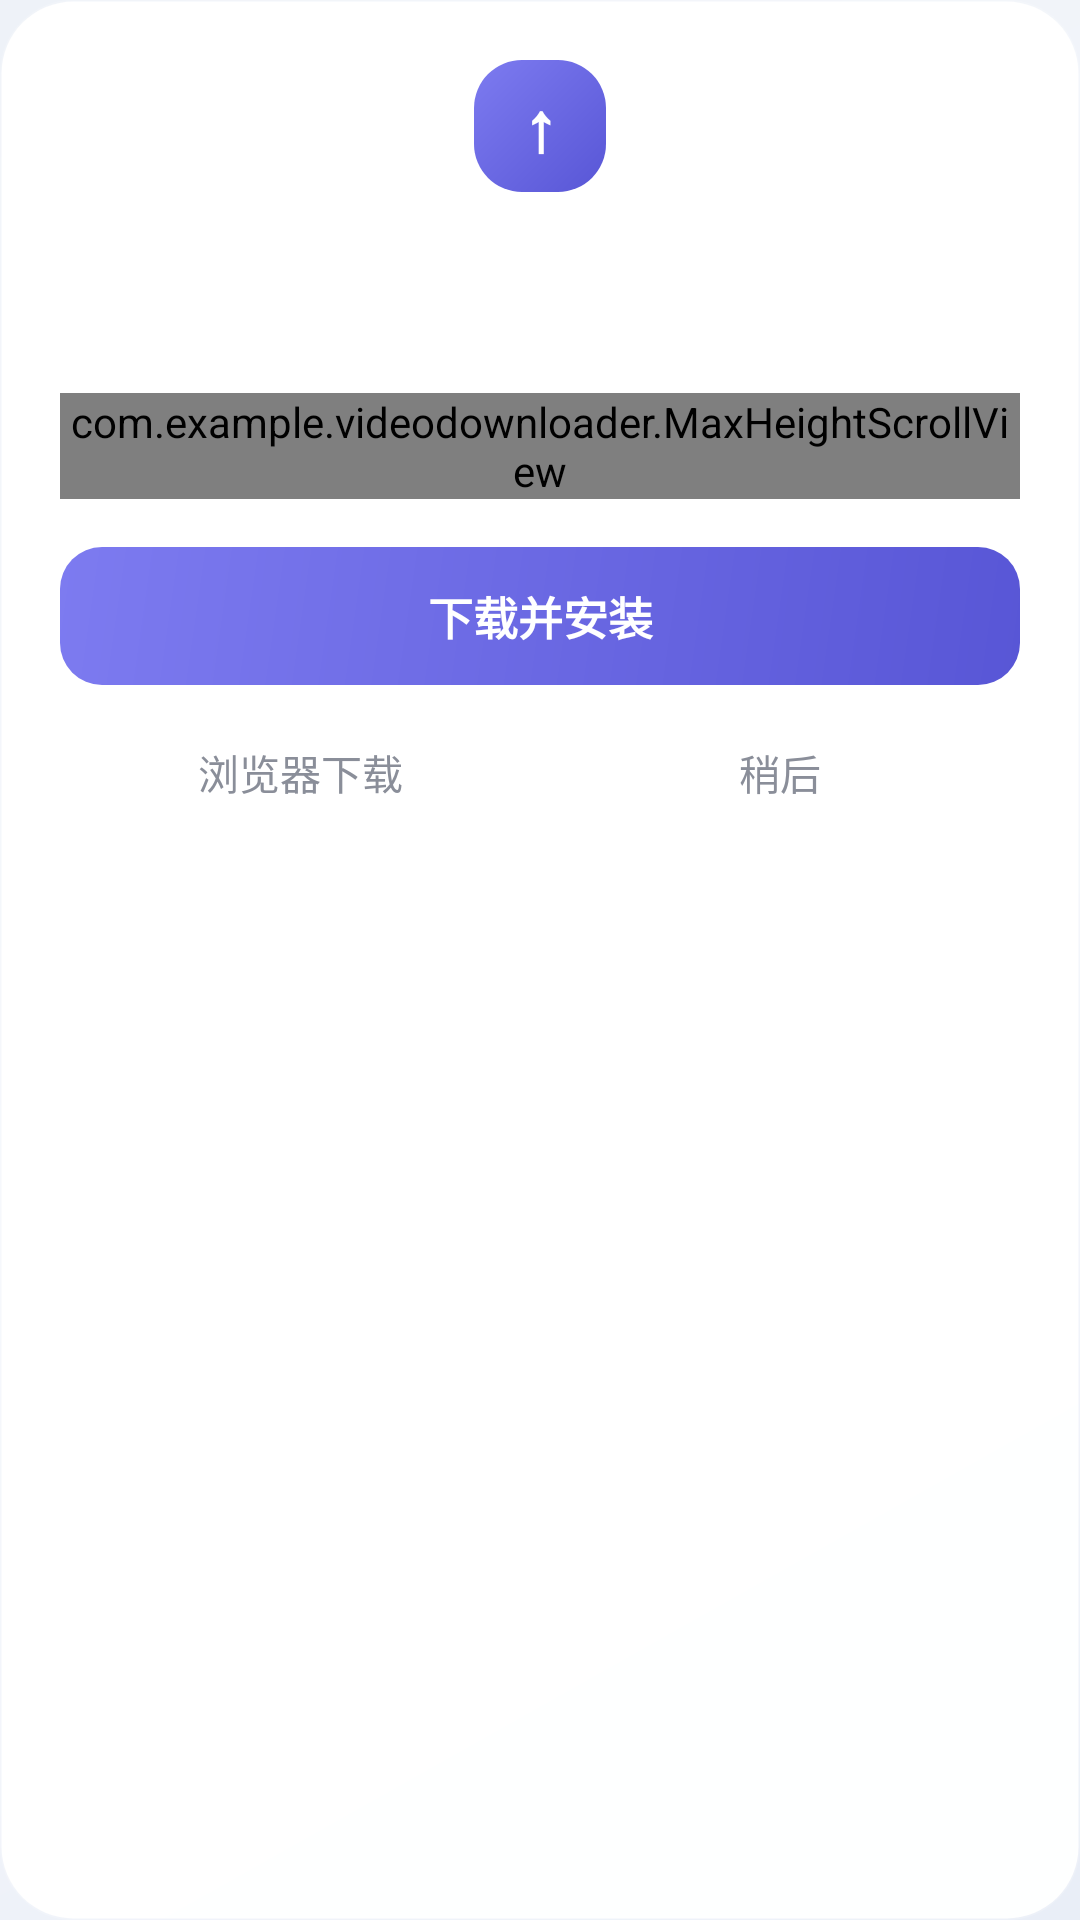

Reconstruct the res/layout file that produces this screen, plus the resources it refers to.
<!-- AndroidManifest.xml: application theme Theme.VideoDownloader -->
<!-- res/layout/dialog_app_update.xml -->
<?xml version="1.0" encoding="utf-8"?>
<LinearLayout xmlns:android="http://schemas.android.com/apk/res/android"
    android:layout_width="match_parent"
    android:layout_height="wrap_content"
    android:background="@drawable/update_dialog_bg"
    android:maxWidth="340dp"
    android:orientation="vertical"
    android:padding="20dp">

    <TextView
        android:id="@+id/tvUpdateIcon"
        android:layout_width="44dp"
        android:layout_height="44dp"
        android:layout_gravity="center_horizontal"
        android:background="@drawable/icon_grad_share"
        android:contentDescription="@string/update_check"
        android:gravity="center"
        android:text="↑"
        android:textColor="@color/white"
        android:textSize="23sp"
        android:textStyle="bold" />

    <TextView
        android:id="@+id/tvUpdateTitle"
        android:layout_width="match_parent"
        android:layout_height="wrap_content"
        android:layout_marginTop="12dp"
        android:gravity="center"
        android:textColor="#1C1C28"
        android:textSize="17sp"
        android:textStyle="bold" />

    <TextView
        android:id="@+id/tvUpdateSubtitle"
        android:layout_width="match_parent"
        android:layout_height="wrap_content"
        android:layout_marginTop="4dp"
        android:gravity="center"
        android:textColor="#8A8E99"
        android:textSize="12sp" />

    <com.example.videodownloader.MaxHeightScrollView
        android:layout_width="match_parent"
        android:layout_height="wrap_content"
        android:layout_marginTop="12dp"
        android:maxHeight="120dp"
        android:scrollbars="none">

        <TextView
            android:id="@+id/tvUpdateNotes"
            android:layout_width="match_parent"
            android:layout_height="wrap_content"
            android:background="@drawable/update_notes_bg"
            android:lineSpacingExtra="2dp"
            android:padding="10dp"
            android:textColor="#555763"
            android:textSize="12.5sp" />
    </com.example.videodownloader.MaxHeightScrollView>

    <ProgressBar
        android:id="@+id/pbUpdate"
        style="?android:attr/progressBarStyleHorizontal"
        android:layout_width="match_parent"
        android:layout_height="wrap_content"
        android:layout_marginTop="14dp"
        android:indeterminateTint="#5856D6"
        android:max="100"
        android:progressTint="#5856D6"
        android:visibility="gone" />

    <TextView
        android:id="@+id/tvUpdateProgress"
        android:layout_width="match_parent"
        android:layout_height="wrap_content"
        android:layout_marginTop="4dp"
        android:gravity="center"
        android:textColor="#8A8E99"
        android:textSize="11.5sp"
        android:visibility="gone" />

    <androidx.appcompat.widget.AppCompatButton
        android:id="@+id/btnUpdateGo"
        android:layout_width="match_parent"
        android:layout_height="46dp"
        android:layout_marginTop="16dp"
        android:background="@drawable/update_btn_primary"
        android:stateListAnimator="@null"
        android:text="@string/update_download_install"
        android:textAllCaps="false"
        android:textColor="@color/white"
        android:textSize="15sp"
        android:textStyle="bold" />

    <LinearLayout
        android:layout_width="match_parent"
        android:layout_height="wrap_content"
        android:layout_marginTop="8dp"
        android:orientation="horizontal">

        <androidx.appcompat.widget.AppCompatButton
            android:id="@+id/btnUpdateBrowser"
            android:layout_width="0dp"
            android:layout_height="42dp"
            android:layout_weight="1"
            android:background="?android:attr/selectableItemBackground"
            android:stateListAnimator="@null"
            android:text="@string/update_open_browser"
            android:textAllCaps="false"
            android:textColor="#8A8E99"
            android:textSize="13.5sp" />

        <androidx.appcompat.widget.AppCompatButton
            android:id="@+id/btnUpdateLater"
            android:layout_width="0dp"
            android:layout_height="42dp"
            android:layout_weight="1"
            android:background="?android:attr/selectableItemBackground"
            android:stateListAnimator="@null"
            android:text="@string/update_later"
            android:textAllCaps="false"
            android:textColor="#8A8E99"
            android:textSize="13.5sp" />
    </LinearLayout>

</LinearLayout>
<!-- resources referenced by this layout -->
<resources>
  <color name="white">#FFFFFFFF</color>
  <!-- drawable icon_grad_share (drawable) -->
  <?xml version="1.0" encoding="utf-8"?>
  <shape xmlns:android="http://schemas.android.com/apk/res/android"
      android:shape="rectangle">
      <gradient
          android:angle="135"
          android:startColor="@color/grad_share_s"
          android:endColor="@color/grad_share_e"
          android:type="linear" />
      <corners android:radius="16dp" />
  </shape>
  <!-- drawable update_btn_primary (drawable) -->
  <?xml version="1.0" encoding="utf-8"?>
  <shape xmlns:android="http://schemas.android.com/apk/res/android" android:shape="rectangle">
      <gradient
          android:angle="135"
          android:startColor="#5856D6"
          android:endColor="#7D7BF0"
          android:type="linear" />
      <corners android:radius="14dp" />
  </shape>
  <!-- drawable update_dialog_bg (drawable) -->
  <?xml version="1.0" encoding="utf-8"?>
  <shape xmlns:android="http://schemas.android.com/apk/res/android" android:shape="rectangle">
      <solid android:color="#F8FFFFFF" />
      <stroke android:width="1dp" android:color="#28FFFFFF" />
      <corners android:radius="24dp" />
      <padding android:left="22dp" android:top="18dp" android:right="22dp" android:bottom="18dp" />
  </shape>
  <!-- drawable update_notes_bg (drawable) -->
  <?xml version="1.0" encoding="utf-8"?>
  <shape xmlns:android="http://schemas.android.com/apk/res/android" android:shape="rectangle">
      <solid android:color="#F4F5F8" />
      <corners android:radius="12dp" />
  </shape>
  <string name="update_check">检查更新</string>
  <string name="update_download_install">下载并安装</string>
  <string name="update_later">稍后</string>
  <string name="update_open_browser">浏览器下载</string>
  <color name="grad_share_s">#5856D6</color>
  <color name="grad_share_e">#7D7BF0</color>
  <color name="ios_blue">#007AFF</color>
  <color name="ios_indigo">#5856D6</color>
  <color name="ios_cyan">#32ADE6</color>
  <color name="ios_red">#FF3B30</color>
  <!-- drawable ios_bg_gradient (drawable) -->
  <?xml version="1.0" encoding="utf-8"?>
  <shape xmlns:android="http://schemas.android.com/apk/res/android"
      android:shape="rectangle">
      <gradient
          android:angle="135"
          android:startColor="@color/bg_gradient_top"
          android:centerColor="@color/bg_gradient_center"
          android:endColor="@color/bg_gradient_bottom"
          android:type="linear" />
  </shape>
  <color name="text_primary">#FF1C1C1E</color>
  <color name="text_secondary">#FF6C6C78</color>
  <style name="Widget.iOS.Button" parent="Widget.MaterialComponents.Button">
          <item name="cornerRadius">@dimen/control_corner</item>
          <item name="android:textAllCaps">false</item>
          <item name="android:textSize">16sp</item>
          <item name="android:letterSpacing">0</item>
          <item name="android:fontFamily">sans-serif-medium</item>
          <item name="android:paddingTop">12dp</item>
          <item name="android:paddingBottom">12dp</item>
          <item name="android:minHeight">@dimen/touch_target_min</item>
          <item name="elevation">0dp</item>
          <item name="rippleColor">@color/ds_ripple_primary</item>
      </style>
  <style name="Widget.iOS.EditText" parent="Widget.AppCompat.EditText">
          <item name="android:background">@drawable/ios_glass_field</item>
          <item name="android:textColor">@color/text_primary</item>
          <item name="android:textColorHint">@color/text_tertiary</item>
          <item name="android:textSize">15sp</item>
          <item name="android:padding">14dp</item>
      </style>
  <color name="bg_gradient_top">#FFE9EEF7</color>
  <color name="bg_gradient_center">#FFF4F6FB</color>
  <color name="bg_gradient_bottom">#FFEEF2F8</color>
  <dimen name="control_corner">16dp</dimen>
  <dimen name="touch_target_min">48dp</dimen>
  <color name="ds_ripple_primary">#33007AFF</color>
  <color name="text_tertiary">#FF9A9AA4</color>
</resources>
